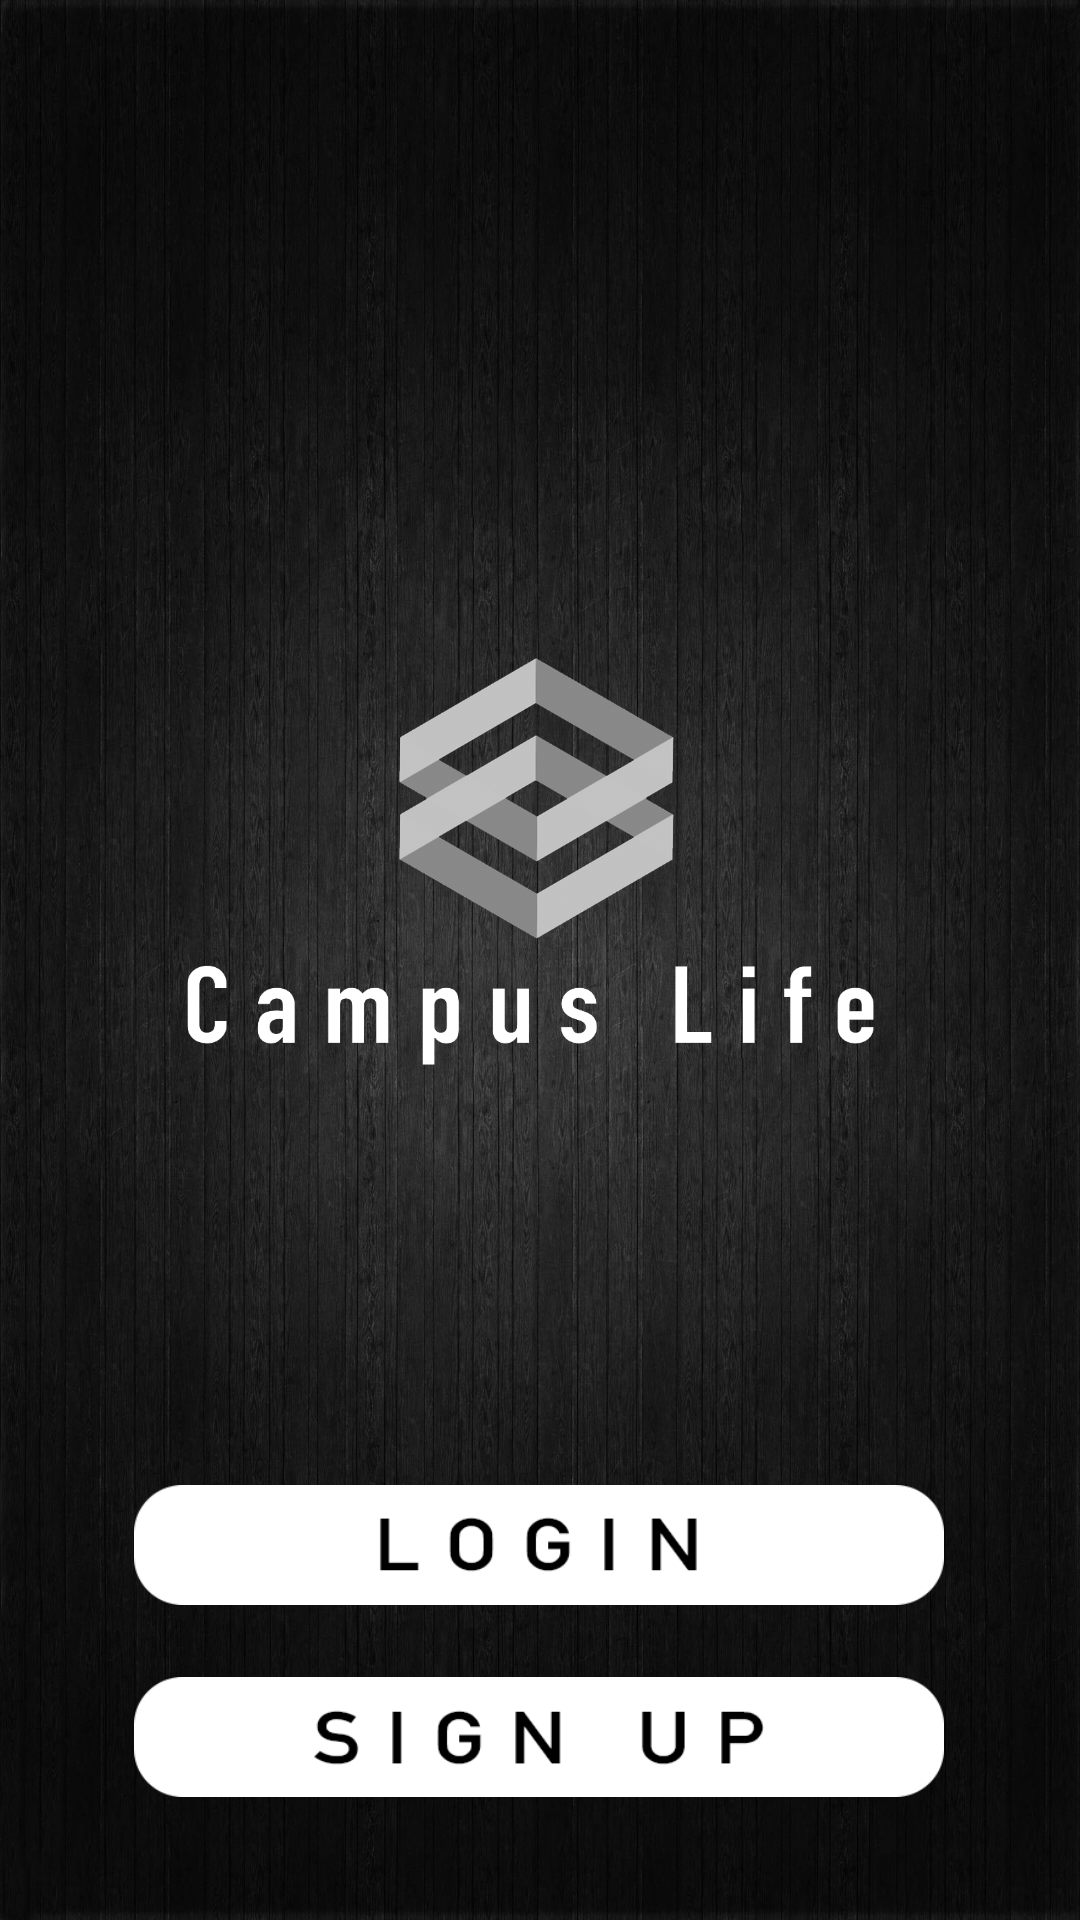

Here is an Android app screen rendered from its layout file. Give the layout XML and the strings, colors and styles it references.
<!-- AndroidManifest.xml: application theme AppTheme -->
<!-- res/layout/activity_homepage.xml -->
<?xml version="1.0" encoding="utf-8"?>
<androidx.constraintlayout.widget.ConstraintLayout xmlns:android="http://schemas.android.com/apk/res/android"
    xmlns:app="http://schemas.android.com/apk/res-auto"
    xmlns:tools="http://schemas.android.com/tools"
    android:layout_width="match_parent"
    android:layout_height="match_parent"
    android:background="@drawable/back1"
    tools:context=".Homepage">

    <ImageView
        android:id="@+id/logo"
        android:layout_width="276dp"
        android:layout_height="225dp"
        android:layout_marginStart="78dp"
        android:layout_marginTop="176dp"
        android:layout_marginEnd="77dp"
        app:layout_constraintEnd_toEndOf="parent"
        app:layout_constraintHorizontal_bias="0.55"
        app:layout_constraintStart_toStartOf="parent"
        app:layout_constraintTop_toTopOf="parent"
        app:srcCompat="@drawable/logowhite" />

    <Button
        android:id="@+id/buttonLogin"
        android:layout_width="270dp"
        android:layout_height="40dp"
        android:layout_marginStart="70dp"
        android:layout_marginTop="94dp"
        android:layout_marginEnd="71dp"
        android:background="@drawable/login"
        app:layout_constraintEnd_toEndOf="parent"
        app:layout_constraintStart_toStartOf="parent"
        app:layout_constraintTop_toBottomOf="@+id/logo" />

    <Button
        android:id="@+id/buttonSignUp"
        android:layout_width="270dp"
        android:layout_height="40dp"
        android:layout_marginStart="70dp"
        android:layout_marginTop="24dp"
        android:layout_marginEnd="71dp"
        android:background="@drawable/signup"
        app:layout_constraintEnd_toEndOf="parent"
        app:layout_constraintStart_toStartOf="parent"
        app:layout_constraintTop_toBottomOf="@+id/buttonLogin" />

</androidx.constraintlayout.widget.ConstraintLayout>
<!-- resources referenced by this layout -->
<resources>
  <!-- drawable back1: jpg bitmap (drawable, 854075 bytes) -->
  <!-- drawable login: png bitmap (drawable, 5278 bytes) -->
  <!-- drawable logowhite: png bitmap (drawable, 91943 bytes) -->
  <!-- drawable signup: png bitmap (drawable, 6690 bytes) -->
  <style name="AppTheme" parent="Theme.AppCompat.Light.NoActionBar">
          
          <item name="colorPrimary">@color/colorPrimary</item>
          <item name="colorPrimaryDark">@color/colorPrimaryDark</item>
          <item name="colorAccent">@color/colorAccent</item>
      </style>
  <color name="colorPrimary">#FFFFFF</color>
  <color name="colorPrimaryDark">#000000</color>
  <color name="colorAccent">#D81B60</color>
</resources>
